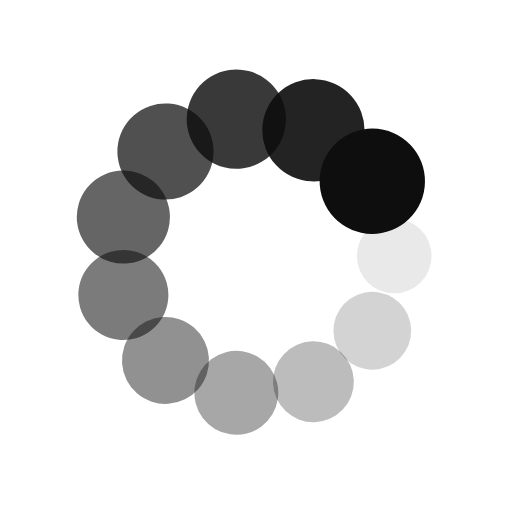
t = 0.00 s
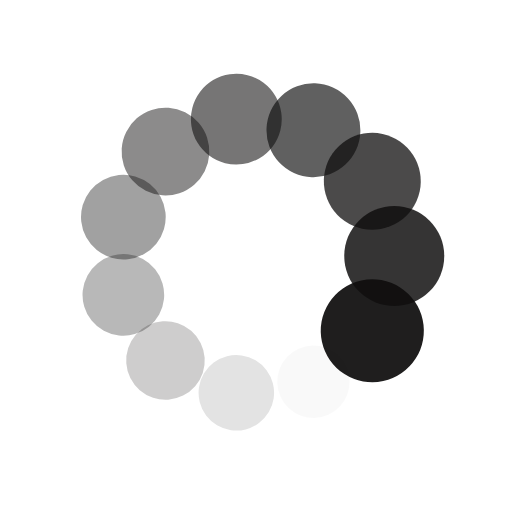
t = 0.25 s
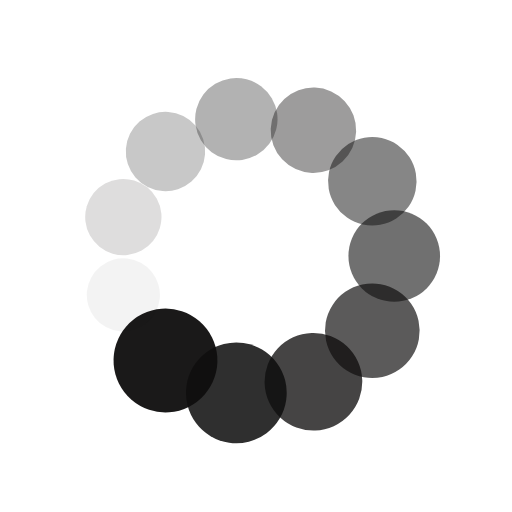
t = 0.50 s
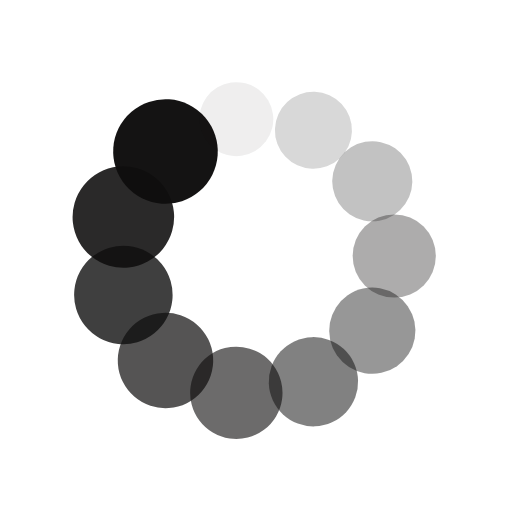
t = 0.75 s

The animated SVG that drew these frames (rendered in a browser with its animation timeline set to each time). Animation: 22 SMIL elements (animate=11,animateTransform=11); one cycle of 1.00 s, repeats indefinitely.

<?xml version="1.0" encoding="utf-8"?>
<svg xmlns="http://www.w3.org/2000/svg" xmlns:xlink="http://www.w3.org/1999/xlink" style="margin: auto; background: rgb(255, 255, 255); display: block; shape-rendering: auto;" width="200px" height="200px" viewBox="0 0 100 100" preserveAspectRatio="xMidYMid">
<g transform="translate(77,50)">
<g transform="rotate(0)">
<circle cx="0" cy="0" r="7" fill="#0f0e0e" fill-opacity="1">
  <animateTransform attributeName="transform" type="scale" begin="-0.9090909090909091s" values="1.47 1.47;1 1" keyTimes="0;1" dur="1s" repeatCount="indefinite"></animateTransform>
  <animate attributeName="fill-opacity" keyTimes="0;1" dur="1s" repeatCount="indefinite" values="1;0" begin="-0.9090909090909091s"></animate>
</circle>
</g>
</g><g transform="translate(72.71384538644189,64.59730207130113)">
<g transform="rotate(32.72727272727273)">
<circle cx="0" cy="0" r="7" fill="#0f0e0e" fill-opacity="0.9090909090909091">
  <animateTransform attributeName="transform" type="scale" begin="-0.8181818181818182s" values="1.47 1.47;1 1" keyTimes="0;1" dur="1s" repeatCount="indefinite"></animateTransform>
  <animate attributeName="fill-opacity" keyTimes="0;1" dur="1s" repeatCount="indefinite" values="1;0" begin="-0.8181818181818182s"></animate>
</circle>
</g>
</g><g transform="translate(61.21620535105093,74.560063874572)">
<g transform="rotate(65.45454545454545)">
<circle cx="0" cy="0" r="7" fill="#0f0e0e" fill-opacity="0.8181818181818182">
  <animateTransform attributeName="transform" type="scale" begin="-0.7272727272727273s" values="1.47 1.47;1 1" keyTimes="0;1" dur="1s" repeatCount="indefinite"></animateTransform>
  <animate attributeName="fill-opacity" keyTimes="0;1" dur="1s" repeatCount="indefinite" values="1;0" begin="-0.7272727272727273s"></animate>
</circle>
</g>
</g><g transform="translate(46.1574993666213,76.72517893078518)">
<g transform="rotate(98.18181818181817)">
<circle cx="0" cy="0" r="7" fill="#0f0e0e" fill-opacity="0.7272727272727273">
  <animateTransform attributeName="transform" type="scale" begin="-0.6363636363636364s" values="1.47 1.47;1 1" keyTimes="0;1" dur="1s" repeatCount="indefinite"></animateTransform>
  <animate attributeName="fill-opacity" keyTimes="0;1" dur="1s" repeatCount="indefinite" values="1;0" begin="-0.6363636363636364s"></animate>
</circle>
</g>
</g><g transform="translate(32.31876018347731,70.40523850756497)">
<g transform="rotate(130.9090909090909)">
<circle cx="0" cy="0" r="7" fill="#0f0e0e" fill-opacity="0.6363636363636364">
  <animateTransform attributeName="transform" type="scale" begin="-0.5454545454545454s" values="1.47 1.47;1 1" keyTimes="0;1" dur="1s" repeatCount="indefinite"></animateTransform>
  <animate attributeName="fill-opacity" keyTimes="0;1" dur="1s" repeatCount="indefinite" values="1;0" begin="-0.5454545454545454s"></animate>
</circle>
</g>
</g><g transform="translate(24.093689712408572,57.6067790347186)">
<g transform="rotate(163.63636363636365)">
<circle cx="0" cy="0" r="7" fill="#0f0e0e" fill-opacity="0.5454545454545454">
  <animateTransform attributeName="transform" type="scale" begin="-0.45454545454545453s" values="1.47 1.47;1 1" keyTimes="0;1" dur="1s" repeatCount="indefinite"></animateTransform>
  <animate attributeName="fill-opacity" keyTimes="0;1" dur="1s" repeatCount="indefinite" values="1;0" begin="-0.45454545454545453s"></animate>
</circle>
</g>
</g><g transform="translate(24.09368971240857,42.39322096528141)">
<g transform="rotate(196.36363636363635)">
<circle cx="0" cy="0" r="7" fill="#0f0e0e" fill-opacity="0.45454545454545453">
  <animateTransform attributeName="transform" type="scale" begin="-0.36363636363636365s" values="1.47 1.47;1 1" keyTimes="0;1" dur="1s" repeatCount="indefinite"></animateTransform>
  <animate attributeName="fill-opacity" keyTimes="0;1" dur="1s" repeatCount="indefinite" values="1;0" begin="-0.36363636363636365s"></animate>
</circle>
</g>
</g><g transform="translate(32.318760183477295,29.59476149243503)">
<g transform="rotate(229.0909090909091)">
<circle cx="0" cy="0" r="7" fill="#0f0e0e" fill-opacity="0.36363636363636365">
  <animateTransform attributeName="transform" type="scale" begin="-0.2727272727272727s" values="1.47 1.47;1 1" keyTimes="0;1" dur="1s" repeatCount="indefinite"></animateTransform>
  <animate attributeName="fill-opacity" keyTimes="0;1" dur="1s" repeatCount="indefinite" values="1;0" begin="-0.2727272727272727s"></animate>
</circle>
</g>
</g><g transform="translate(46.1574993666213,23.274821069214816)">
<g transform="rotate(261.8181818181818)">
<circle cx="0" cy="0" r="7" fill="#0f0e0e" fill-opacity="0.2727272727272727">
  <animateTransform attributeName="transform" type="scale" begin="-0.18181818181818182s" values="1.47 1.47;1 1" keyTimes="0;1" dur="1s" repeatCount="indefinite"></animateTransform>
  <animate attributeName="fill-opacity" keyTimes="0;1" dur="1s" repeatCount="indefinite" values="1;0" begin="-0.18181818181818182s"></animate>
</circle>
</g>
</g><g transform="translate(61.216205351050924,25.439936125427998)">
<g transform="rotate(294.54545454545456)">
<circle cx="0" cy="0" r="7" fill="#0f0e0e" fill-opacity="0.18181818181818182">
  <animateTransform attributeName="transform" type="scale" begin="-0.09090909090909091s" values="1.47 1.47;1 1" keyTimes="0;1" dur="1s" repeatCount="indefinite"></animateTransform>
  <animate attributeName="fill-opacity" keyTimes="0;1" dur="1s" repeatCount="indefinite" values="1;0" begin="-0.09090909090909091s"></animate>
</circle>
</g>
</g><g transform="translate(72.71384538644189,35.40269792869887)">
<g transform="rotate(327.2727272727273)">
<circle cx="0" cy="0" r="7" fill="#0f0e0e" fill-opacity="0.09090909090909091">
  <animateTransform attributeName="transform" type="scale" begin="0s" values="1.47 1.47;1 1" keyTimes="0;1" dur="1s" repeatCount="indefinite"></animateTransform>
  <animate attributeName="fill-opacity" keyTimes="0;1" dur="1s" repeatCount="indefinite" values="1;0" begin="0s"></animate>
</circle>
</g>
</g>
<!-- [ldio] generated by https://loading.io/ --></svg>
